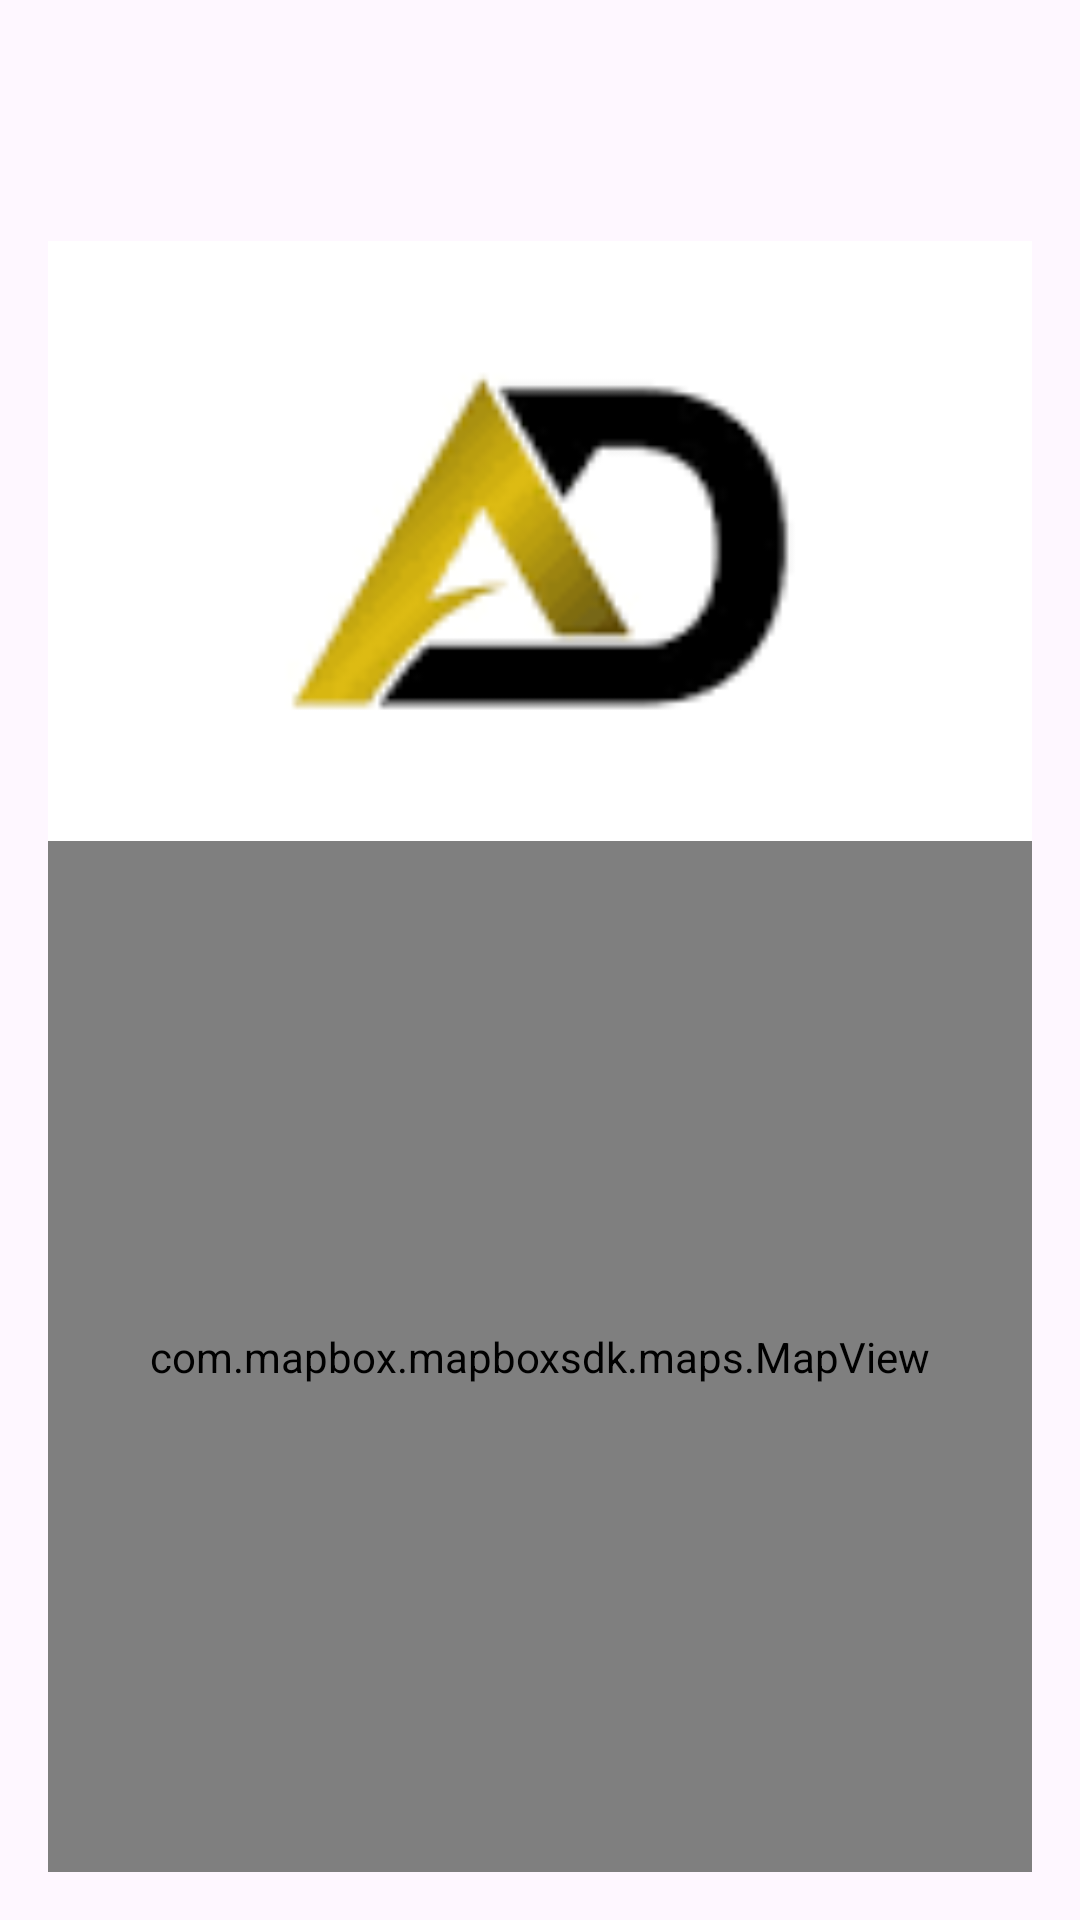

This screen was rendered from an Android layout file. Write that file and the resources it references.
<!-- AndroidManifest.xml: application theme Theme.Ads -->
<!-- res/layout/activity_details.xml -->
<?xml version="1.0" encoding="utf-8"?>
<RelativeLayout xmlns:android="http://schemas.android.com/apk/res/android"
    android:layout_width="match_parent"
    android:layout_height="match_parent"
    xmlns:app="http://schemas.android.com/apk/res-auto"
    xmlns:tools="http://schemas.android.com/tools"
    tools:context=".DetailsActivity"
    android:padding="16dp">

    <TextView
        android:id="@+id/titleTextView"
        android:layout_width="wrap_content"
        android:layout_height="wrap_content"
        android:textSize="24sp"
        android:textStyle="bold"
        android:layout_centerHorizontal="true"
        android:layout_marginBottom="16dp"/>
    <TextView
        android:id="@+id/addressTextView"
        android:layout_width="wrap_content"
        android:layout_height="wrap_content"
        android:textSize="24sp"
        android:textStyle="bold"
        android:layout_centerHorizontal="true"
        android:layout_marginBottom="16dp"/>
    <ImageView
        android:id="@+id/imageView"
        android:layout_width="match_parent"
        android:layout_height="200dp"
        android:layout_below="@id/addressTextView"
        android:scaleType="centerCrop"
        android:src="@drawable/logo"
        android:layout_marginTop="16dp"/>
    <com.mapbox.mapboxsdk.maps.MapView
        android:id="@+id/mapView"
        android:layout_below="@+id/imageView"
        android:layout_width="match_parent"
        android:layout_height="match_parent" />



</RelativeLayout>
<!-- resources referenced by this layout -->
<resources>
  <!-- drawable logo: png bitmap (drawable, 1487 bytes) -->
  <style name="Theme.Ads" parent="Base.Theme.Ads" />
  <style name="Base.Theme.Ads" parent="Theme.Material3.DayNight.NoActionBar">
          
          
          <item name="colorPrimary">@color/lavender</item>
          <item name="colorPrimaryVariant">@color/lavender</item>
          <item name="colorOnPrimary">@color/white</item>
          
          <item name="colorSecondary">@color/teal_200</item>
          <item name="colorSecondaryVariant">@color/teal_700</item>
          <item name="colorOnSecondary">@color/black</item>
          
          <item name="android:statusBarColor">?attr/colorPrimaryVariant</item>
          
      </style>
  <!-- not gathered from this repository: default colours our renderer supplied (Android Studio template values) -->
  <color name="teal_200">#FF03DAC5</color>
  <color name="teal_700">#FF018786</color>
  <color name="black">#FF000000</color>
  <color name="white">#FFFFFFFF</color>
</resources>
